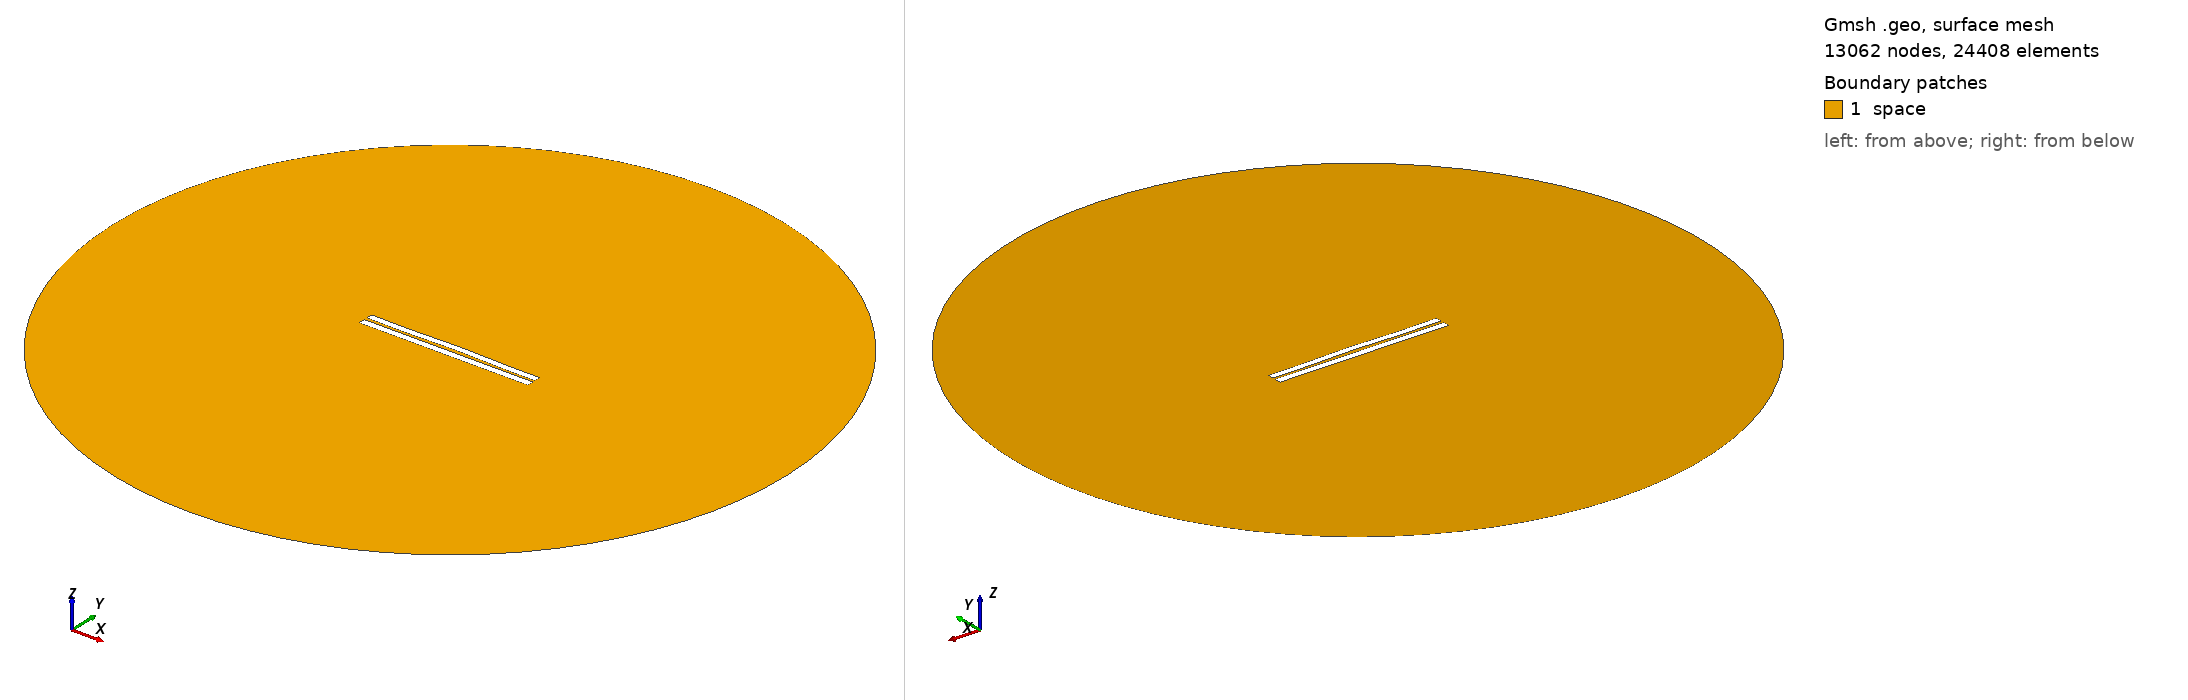

Gmsh geometry script, surface-meshed: 13062 nodes, 24408 surface elements. Boundary patches (legend numbers): 1 space. Left view from above one corner, right view from below the opposite corner. Legend entries are the model's physical surfaces. The drawing asked Gmsh for element sizes between 1% and 20% of the model's largest extent; the script's own settings can give other sizes.

=== 3856.geo (drawn) ===
//---------------------------------------
// Geometry kernel
//---------------------------------------

SetFactory("OpenCASCADE");



//---------------------------------------
// Parameters of the geometry
//---------------------------------------

// Overetch of the upper plate
overetch = 0.125;

// Distance between the plates
distance = 1.75;

// Discretization over the x axis (for the deformation)
nx = 50; 

// Length of the plate
L = 100 - overetch; 

// Number of modes
n = 4; 

// 1st mode coefficient
coeff(1) = -0.15;
beta(1) = 0.596864 * 3.1415926535 / L;

// 2nd mode coefficient
coeff(2) = 0.15;
beta(2) = 1.49418 * 3.1415926535 / L;

// 3rd mode coefficient
coeff(3) = -0.075;
beta(3) = 2.50025 * 3.1415926535 / L;

// 4th mode coefficient
coeff(4) = -0.15;
beta(4) = 3.49999 * 3.1415926535 / L;



//---------------------------------------
// Upper plate (deformed rectangle)
//---------------------------------------

// Coordiantes of the upper plate
xmin = -50;
xmax = 50 - overetch;

// Height of the upper plate
yheight = 4 - 2 * overetch;

// Indexes of the points
UpperID[] = {};
LowerID[] = {};
LeftID[] = {};
RightID[] = {};

// Point index
p = 1;

// Horizontal edges
For i In {1:nx}
    x = xmin + (i-1)*(xmax - xmin)/(nx-1);

    y_bottom = distance / 2 + overetch;
    For j In {1:n}
        C = (Cosh(beta(j)*L) + Cos(beta(j)*L)) / (Sinh(beta(j)*L) + Sin(beta(j)*L));
        y_bottom  = y_bottom + coeff(j) * (Cosh(beta(j)*(x+50)) - Cos(beta(j)*(x+50)) - C * (Sinh(beta(j)*(x+50)) - Sin(beta(j)*(x+50))));
    EndFor

    y_top = y_bottom + yheight;

    Point(p) = {x, y_top, 0, 1.0};
    UpperID[i] = p;
    p = p + 1;

    Point(p) = {x, y_bottom, 0, 1.0};
    LowerID[i] = p;
    p = p + 1;
EndFor

// Create point lists
UpperPts[] = {}; LowerPts[] = {};
For i In {1:nx}
  UpperPts[] += {UpperID[i]};
  LowerPts[] += {LowerID[i]};
EndFor

// Build splines
Spline(1) = {UpperPts[]};
Spline(2) = {LowerPts[]};
Line(3) = {LowerPts[nx-1], UpperPts[nx-1]};
Line(4) = {LowerPts[0], UpperPts[0]};

// Build the plane surface
Curve Loop(1) = {2, 3, -1, -4};
Plane Surface(1) = {1};



//---------------------------------------
// Lower plate (rectangle)
//---------------------------------------

// Vertices
Point(1001) = {-50, -1, 0, 1.0};
Point(1002) = { 50, -1, 0, 1.0};
Point(1003) = { 50,  -5, 0, 1.0};
Point(1004) = {-50,  -5, 0, 1.0};

// Edges
Line(5) = {1001, 1002};
Line(6) = {1002, 1003};
Line(7) = {1003, 1004};
Line(8) = {1004, 1001};

// Plane surface
Line Loop(2) = {5, 6, 7, 8};
Plane Surface(2) = {2}; 



//---------------------------------------
// Outer (fictious) boundary
//---------------------------------------

// Points
Point(1005) = {0, 0, 0};       // Center
Point(1006) = {200, 0, 0};     // Start point
Point(1007) = {0, 200, 0};     // 90 degrees
Point(1008) = {-200, 0, 0};    // 180 degrees
Point(1009) = {0, -200, 0};    // 270 degrees

// Circle arcs (each needs start, center, end)
Circle(9) = {1006, 1005, 1007};
Circle(10) = {1007, 1005, 1008};
Circle(11) = {1008, 1005, 1009};
Circle(12) = {1009, 1005, 1006};

// Plane surface for the entire domain
Curve Loop(3) = {9, 10, 11, 12};
Surface(3) = {3};

// Subtract the plates from the whole domain to obtain the actual domain where we want to solve the equations
BooleanDifference{ Surface{3}; Delete; }{ Surface{1}; Surface{2}; Delete; }




//---------------------------------------
// Transfinite Lines/Curves
//---------------------------------------

// Set the number of points on the boundaries
r = 7;

// Plates
Transfinite Curve {1, 2} = 50*r Using Progression 1;
Transfinite Curve {3, 4} = 2*r Using Progression 1;
Transfinite Line {5, 7} = 50*r Using Progression 1;
Transfinite Line {6, 8} = 2*r Using Progression 1;

// Outer boundary
Transfinite Line {9, 10, 11, 12} = 20 Using Progression 1;



//---------------------------------------
// Physical groups
//---------------------------------------                

// Physical curves (boundaries)
Physical Line("force_segment", 10) = {2};
Physical Line("upper_plate", 11) = {1, 3, 4};
Physical Line("lower_plate", 12) = {5, 6, 7, 8};
Physical Line("boundary", 20) = {9, 10, 11, 12};

// Physical Surfaces
Physical Surface("space", 30) = {3};



//---------------------------------------
// 6. Generate the Mesh
//---------------------------------------

// 2D mesh generation
Mesh 2;
